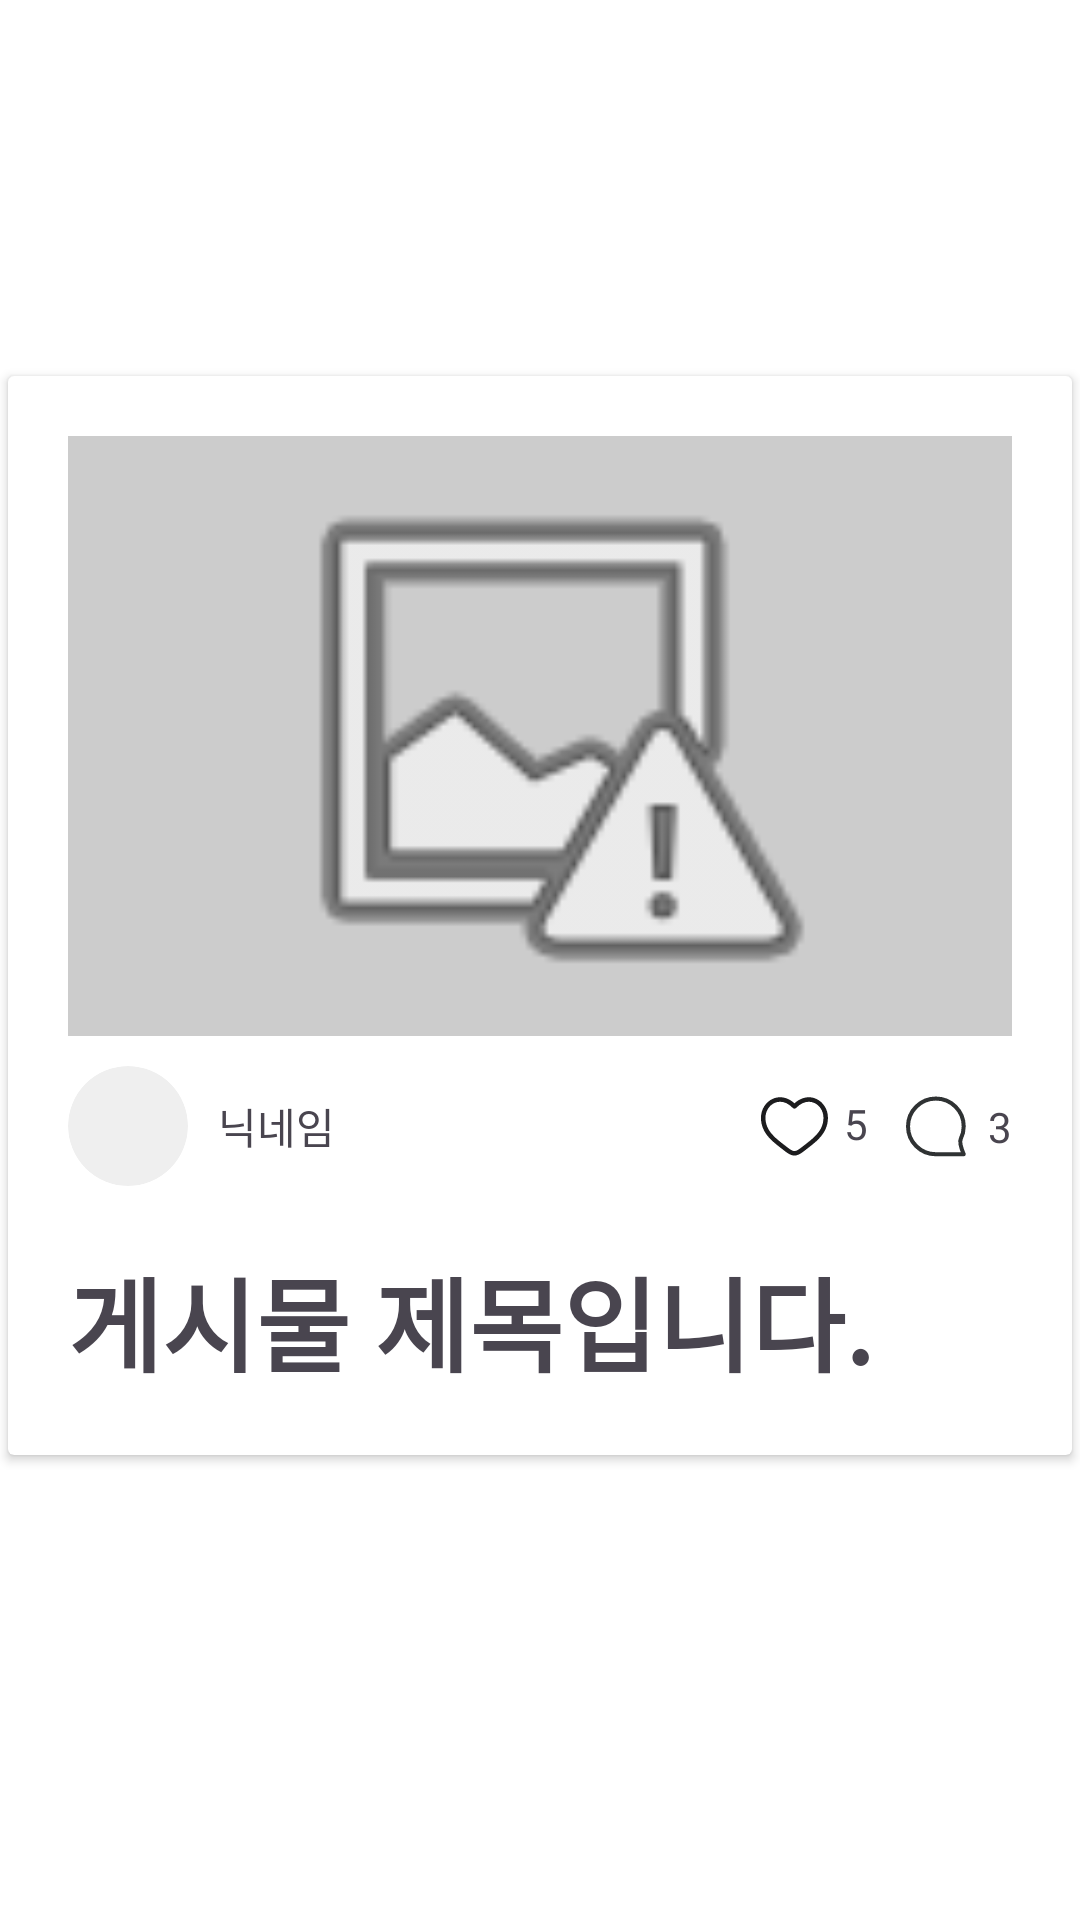

Here is an Android app screen rendered from its layout file. Give the layout XML and the strings, colors and styles it references.
<!-- AndroidManifest.xml: application theme Theme.Lovebug_project -->
<!-- res/layout/myboard_list_item.xml -->
<?xml version="1.0" encoding="utf-8"?>
<androidx.constraintlayout.widget.ConstraintLayout xmlns:android="http://schemas.android.com/apk/res/android"
    xmlns:app="http://schemas.android.com/apk/res-auto"
    xmlns:tools="http://schemas.android.com/tools"
    android:layout_width="match_parent"
    android:layout_height="wrap_content"
    android:paddingBottom="30dp"
    android:background="@color/white">

    <androidx.cardview.widget.CardView
        android:layout_width="0dp"
        android:layout_height="wrap_content"
        app:cardUseCompatPadding="true"
        app:contentPadding="20dp"
        app:layout_constraintBottom_toBottomOf="parent"
        app:layout_constraintEnd_toEndOf="parent"
        app:layout_constraintStart_toStartOf="parent"
        app:layout_constraintTop_toTopOf="parent">

        <androidx.constraintlayout.widget.ConstraintLayout
            android:layout_width="match_parent"
            android:layout_height="match_parent">

            <ImageView
                android:background="#CCCCCC"
                android:id="@+id/imgBoard"
                android:layout_width="0dp"
                android:layout_height="200dp"
                android:scaleType="fitCenter"
                app:layout_constraintEnd_toEndOf="parent"
                app:layout_constraintStart_toStartOf="parent"
                app:layout_constraintTop_toTopOf="parent"
                android:src="@android:drawable/ic_menu_report_image" />

            <androidx.constraintlayout.widget.ConstraintLayout
                android:id="@+id/constraintLayout"
                android:layout_width="0dp"
                android:layout_height="wrap_content"
                android:layout_marginTop="10dp"
                app:layout_constraintEnd_toEndOf="parent"
                app:layout_constraintStart_toStartOf="parent"
                app:layout_constraintTop_toBottomOf="@+id/imgBoard">

                <ImageView
                    android:id="@+id/imgProfile"
                    android:layout_width="40dp"
                    android:layout_height="40dp"
                    android:background="@drawable/circle_profile_shape"
                    android:clipToOutline="true"
                    android:scaleType="centerCrop"
                    app:layout_constraintBottom_toBottomOf="parent"
                    app:layout_constraintEnd_toStartOf="@+id/tvNick"
                    app:layout_constraintHorizontal_bias="0.5"
                    app:layout_constraintStart_toStartOf="parent"
                    app:layout_constraintTop_toTopOf="parent"
                    tools:srcCompat="@tools:sample/avatars" />

                <TextView
                    android:id="@+id/tvNick"
                    android:layout_width="wrap_content"
                    android:layout_height="wrap_content"
                    android:layout_marginStart="10dp"
                    android:text="닉네임"
                    app:layout_constraintBottom_toBottomOf="@+id/imgProfile"
                    app:layout_constraintStart_toEndOf="@+id/imgProfile"
                    app:layout_constraintTop_toTopOf="@+id/imgProfile" />

                <TextView
                    android:id="@+id/tvLike"
                    android:layout_width="wrap_content"
                    android:layout_height="wrap_content"
                    android:layout_marginStart="5dp"
                    android:text="5"
                    app:layout_constraintBottom_toBottomOf="@+id/imgLike"
                    app:layout_constraintStart_toEndOf="@+id/imgLike"
                    app:layout_constraintTop_toTopOf="@+id/imgLike"
                    app:layout_constraintVertical_bias="0.0" />

                <ImageView
                    android:id="@+id/imgLike"
                    android:layout_width="wrap_content"
                    android:layout_height="wrap_content"
                    app:layout_constraintBottom_toBottomOf="@+id/imgProfile"
                    app:layout_constraintEnd_toStartOf="@+id/tvLike"
                    app:layout_constraintHorizontal_chainStyle="packed"
                    app:layout_constraintTop_toTopOf="@+id/imgProfile"
                    app:srcCompat="@drawable/like_off" />

                <ImageView
                    android:id="@+id/imgComment"
                    android:layout_width="wrap_content"
                    android:layout_height="wrap_content"
                    android:layout_marginStart="10dp"
                    app:layout_constraintBottom_toBottomOf="@+id/imgLike"
                    app:layout_constraintEnd_toStartOf="@+id/tvComment"
                    app:layout_constraintHorizontal_chainStyle="packed"
                    app:layout_constraintStart_toEndOf="@+id/tvLike"
                    app:layout_constraintTop_toTopOf="@+id/imgLike"
                    app:srcCompat="@drawable/chat" />

                <TextView
                    android:id="@+id/tvComment"
                    android:layout_width="wrap_content"
                    android:layout_height="wrap_content"
                    android:layout_marginStart="5dp"
                    android:text="3"
                    app:layout_constraintBottom_toBottomOf="@+id/imgComment"
                    app:layout_constraintEnd_toEndOf="parent"
                    app:layout_constraintStart_toEndOf="@+id/imgComment"
                    app:layout_constraintTop_toTopOf="@+id/imgComment" />

            </androidx.constraintlayout.widget.ConstraintLayout>

            <TextView
                android:id="@+id/tvBoardTitle"
                android:layout_width="0dp"
                android:layout_height="wrap_content"
                android:layout_marginTop="20dp"
                android:text="게시물 제목입니다."
                android:textSize="34sp"
                android:textStyle="bold"
                app:layout_constraintBottom_toBottomOf="parent"
                app:layout_constraintEnd_toEndOf="parent"
                app:layout_constraintStart_toStartOf="parent"
                app:layout_constraintTop_toBottomOf="@+id/constraintLayout" />

        </androidx.constraintlayout.widget.ConstraintLayout>
    </androidx.cardview.widget.CardView>

</androidx.constraintlayout.widget.ConstraintLayout>
<!-- resources referenced by this layout -->
<resources>
  <color name="white">#FFFFFFFF</color>
  <!-- drawable chat (drawable) -->
  <vector xmlns:android="http://schemas.android.com/apk/res/android"
      android:width="25dp"
      android:height="25dp"
      android:viewportWidth="25"
      android:viewportHeight="25">
    <path
        android:pathData="M3.341,12.467C3.341,17.593 7.496,21.748 12.622,21.748C14.722,21.748 21.902,21.748 21.902,21.748C21.902,21.748 20.294,17.888 20.937,16.593C21.555,15.35 21.902,13.949 21.902,12.467C21.902,7.342 17.747,3.187 12.622,3.187C7.496,3.187 3.341,7.342 3.341,12.467Z"
        android:strokeLineJoin="round"
        android:strokeWidth="1.35375"
        android:fillColor="#00000000"
        android:strokeColor="#2F3233"
        android:strokeLineCap="round"/>
  </vector>
  <!-- drawable circle_profile_shape (drawable) -->
  <?xml version="1.0" encoding="utf-8"?>
  <shape xmlns:android="http://schemas.android.com/apk/res/android"
      android:shape="oval">
      <solid android:color="#EFEFEF"/>
  
  </shape>
  <!-- drawable like_off (drawable) -->
  <vector xmlns:android="http://schemas.android.com/apk/res/android"
      android:width="23dp"
      android:height="21dp"
      android:viewportWidth="23"
      android:viewportHeight="21">
    <path
        android:pathData="M8.32,17.778L8.785,17.19L8.32,17.778ZM11.485,3.81L10.945,4.33C11.086,4.477 11.281,4.56 11.485,4.56C11.689,4.56 11.884,4.477 12.026,4.33L11.485,3.81ZM14.65,17.778L15.114,18.368L15.114,18.368L14.65,17.778ZM8.32,17.778L8.785,17.19C7.208,15.946 5.478,14.728 4.106,13.184C2.76,11.668 1.819,9.896 1.819,7.597H1.069H0.319C0.319,10.364 1.471,12.475 2.984,14.18C4.472,15.855 6.368,17.194 7.856,18.368L8.32,17.778ZM1.069,7.597H1.819C1.819,5.345 3.091,3.455 4.831,2.66C6.523,1.886 8.793,2.094 10.945,4.33L11.485,3.81L12.026,3.289C9.49,0.655 6.551,0.224 4.207,1.296C1.911,2.345 0.319,4.784 0.319,7.597H1.069ZM8.32,17.778L7.856,18.368C8.39,18.788 8.961,19.236 9.539,19.573C10.117,19.911 10.774,20.184 11.485,20.184V19.434V18.684C11.155,18.684 10.77,18.555 10.296,18.278C9.823,18.002 9.332,17.621 8.785,17.19L8.32,17.778ZM14.65,17.778L15.114,18.368C16.602,17.194 18.498,15.855 19.986,14.18C21.5,12.475 22.652,10.364 22.652,7.597H21.902H21.152C21.152,9.896 20.211,11.668 18.865,13.184C17.493,14.728 15.763,15.946 14.186,17.19L14.65,17.778ZM21.902,7.597H22.652C22.652,4.784 21.06,2.345 18.763,1.296C16.419,0.224 13.481,0.655 10.945,3.289L11.485,3.81L12.026,4.33C14.177,2.094 16.447,1.886 18.139,2.66C19.879,3.455 21.152,5.345 21.152,7.597H21.902ZM14.65,17.778L14.186,17.19C13.638,17.621 13.148,18.002 12.674,18.278C12.201,18.555 11.816,18.684 11.485,18.684V19.434V20.184C12.196,20.184 12.853,19.911 13.431,19.573C14.009,19.236 14.58,18.788 15.114,18.368L14.65,17.778Z"
        android:fillColor="#1C1C1E"/>
  </vector>
  <style name="Theme.Lovebug_project" parent="Base.Theme.Lovebug_project" />
  <style name="Base.Theme.Lovebug_project" parent="Theme.Material3.DayNight.NoActionBar">
          
          
      </style>
</resources>
